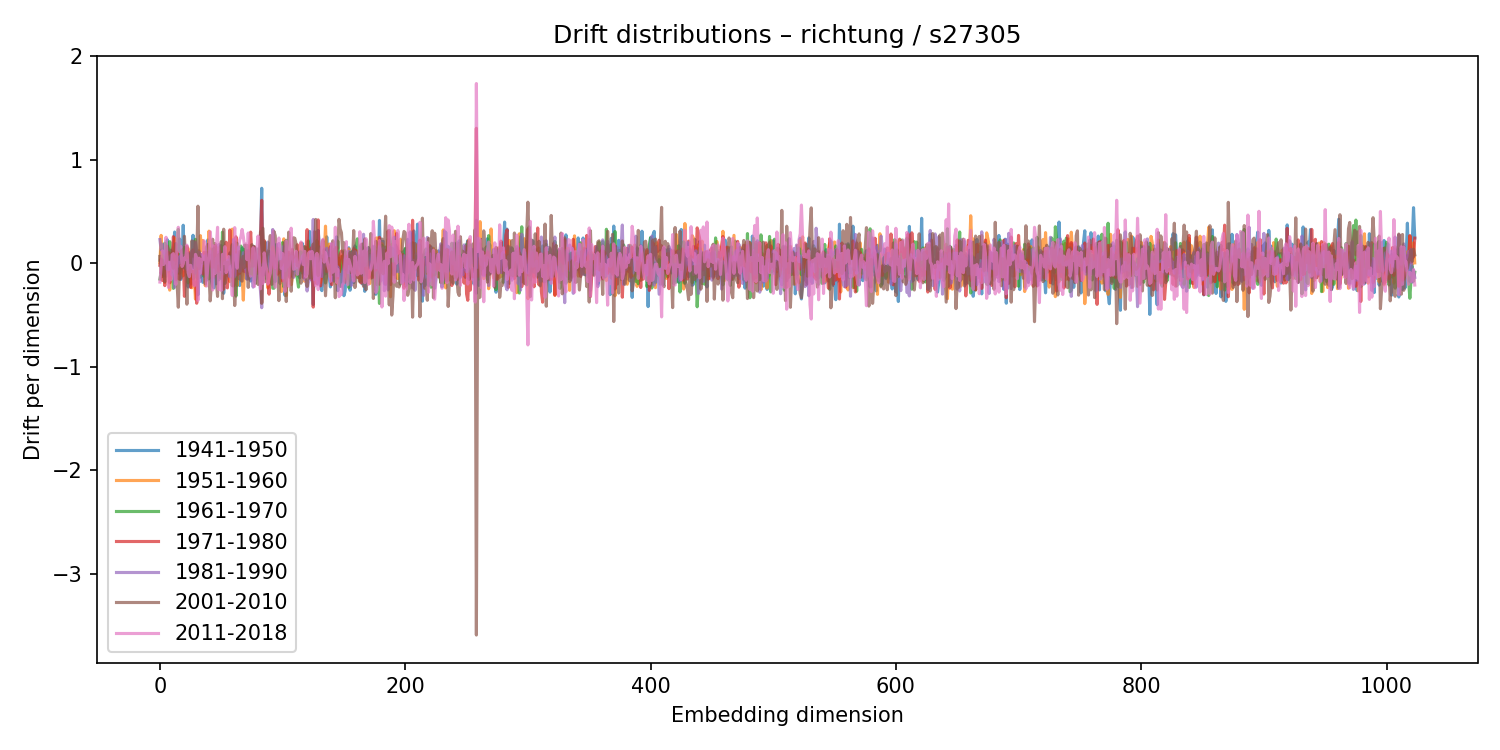

Source data for this figure (header and first rows):
1941-1950, 1951-1960, 1961-1970, 1971-1980, 1981-1990, 2001-2010, 2011-2018
0.02901, 0.005362, -0.1526, -0.01952, 0.2297, 0.06667, -0.181
0.1268, 0.2701, -0.09087, 0.04119, 0.1307, -0.09789, -0.03513
-0.1119, -0.04362, -0.1286, -0.1665, 0.1844, 0.02948, 0.1214
0.003456, -0.04988, -0.01531, -0.04352, 0.09696, -0.04103, -0.01161
-0.1161, -0.1856, 0.1957, -0.2159, 0.1279, -0.1778, 0.01068
-0.1248, -0.04176, -0.05491, 0.07654, -0.05307, -0.04095, 0.252
0.2283, 0.04553, 0.0149, 0.05208, -0.05368, 0.1668, -0.006229
-0.07742, -0.1427, 0.03611, 0.1062, -0.0625, 0.1328, -0.2339
0.05021, -0.2593, 0.2094, -0.1895, 0.06479, 0.03215, 0.01107
-0.04783, -0.06088, 0.07027, 0.09226, 0.07923, 0.1271, -0.1593
0.1185, -0.08014, 0.04268, 0.03434, -0.1149, -0.01036, 0.08242
0.1285, -0.01855, -0.2426, 0.2578, 0.009184, -0.04909, 0.09399
0.3026, 0.2454, -0.02038, 0.05392, -0.2332, 0.1124, -0.09357
-0.07541, 0.04515, -0.09851, -0.1584, -0.03452, 0.1911, -0.2037
0.0216, 0.1028, -0.04922, 0.1071, -0.08751, -0.196, 0.2159
-0.07526, -0.09546, 0.3277, 0.05843, 0.009105, -0.4247, 0.3485
0.2359, 0.03094, -0.09609, -0.1554, 0.0651, -0.05248, 0.1147
-0.1564, 0.01043, 0.05596, 0.01526, 0.00409, -0.1436, 0.1634
-0.003294, -0.08777, 0.01007, -0.04502, 0.04872, 0.1278, -0.03011
0.3684, -0.1208, 0.01103, 0.03695, 0.07667, -0.04294, -0.005597
-0.02059, -0.09027, 0.154, -0.3194, 0.04105, 0.2614, 0.05296
-0.08132, -0.06248, -0.05205, -0.04691, 0.02587, -0.007323, 0.0412
-0.08005, 0.1486, 0.03627, 0.1642, -0.05922, -0.3954, 0.1762
-0.2288, 0.142, -0.1894, 0.04363, 0.02753, 0.09527, -0.09049
0.01024, -0.0778, 0.0324, 0.1017, -0.01513, -0.1267, -0.1286
-0.2007, 0.05499, -0.1016, -0.2332, 0.08013, -0.04083, -0.01906
-0.01866, -0.2366, 0.006683, -0.119, 0.1212, 0.2167, -0.07792
0.2713, -0.1105, -0.1507, 0.1288, -0.05106, 0.07204, -0.07006
-0.003872, -0.1203, -0.1351, -0.2112, 0.1044, 0.2112, -0.2186
-0.03261, -0.3466, 0.2322, -0.1875, 0.2018, -0.09307, 0.08643
0.08144, 0.05711, -0.03843, -0.3861, 0.1276, 0.01858, 0.05347
-0.3049, 0.1198, -0.1477, -0.03013, -0.02468, 0.5522, -0.358
0.12, -0.03927, 0.0294, 0.05463, 0.106, -0.05306, 0.04963
-0.062, 0.2676, -0.1338, 0.08985, -0.1753, 0.05949, -0.09491
-0.01319, 0.1224, -0.1108, 0.02828, 0.08358, 0.004997, 0.03208
-0.1837, 0.2203, -0.04801, -0.104, -0.001716, 0.01776, 0.03315
-0.1316, 0.07908, -0.1242, 0.1058, 0.01472, 0.0005358, 0.2177
-0.04582, -0.217, -0.02279, 0.004816, 0.07311, -0.2004, 0.1902
-0.1649, 0.07008, 0.01217, 0.1052, -0.1145, 0.1581, -0.2205
0.2261, -0.0796, -0.08106, 0.06802, -0.09669, 0.1833, -0.02555
0.02307, 0.3113, -0.1505, 0.003346, 0.0908, -0.1078, 0.06481
0.1396, 0.008804, -0.01115, 0.07848, 0.116, -0.3637, 0.3055
-0.166, 0.0783, 0.08022, -0.0334, 0.0968, -0.1951, 0.1606
-0.2183, 0.1356, 0.008293, -0.03552, -0.04844, 0.2329, -0.2581
-0.2371, -0.1254, 0.1441, -0.006386, -0.141, -0.03493, 0.1686
-0.008863, -0.04034, -0.08637, 0.1716, -0.08752, 0.1907, -0.09964
-0.1984, 0.1554, 0.04609, 0.04506, 0.04844, -0.1774, 0.1565
0.04371, 0.02714, -0.09895, 0.1059, 0.0008797, -0.3202, 0.3483
-0.1596, 0.08763, -0.05506, -0.07756, 0.1815, 0.08538, -0.2544
0.01495, 0.162, -0.1334, 0.117, 0.04364, -0.02725, -0.08925
0.1708, 0.0168, -0.1457, 0.04752, -0.08136, 0.2098, -0.262
0.04175, -0.09488, 0.3022, -0.05525, -0.05003, -0.3419, 0.08681
-0.29, -0.1664, 0.08634, -0.2506, -0.1028, 0.3297, 0.0007483
-0.0436, 0.02659, -0.03307, 0.1617, 0.01009, -0.1951, 0.1609
-0.001723, -0.05374, -0.04191, 0.2039, -0.04549, -0.1431, -0.09067
-0.03408, -0.1207, 0.0005944, -0.2378, 0.02832, 0.01115, -0.02904
-0.02619, -0.02514, 0.0171, -0.05709, 0.03108, -0.003669, 0.06628
0.1006, -0.1766, -0.1232, 0.323, -0.13, -0.00372, -0.06776
0.05945, -0.002473, 0.07172, 0.05367, 0.06647, 0.09586, -0.1108
-0.1388, 0.3306, -0.2177, 0.1072, -0.04123, 0.1801, -0.3111
... 964 more rows
